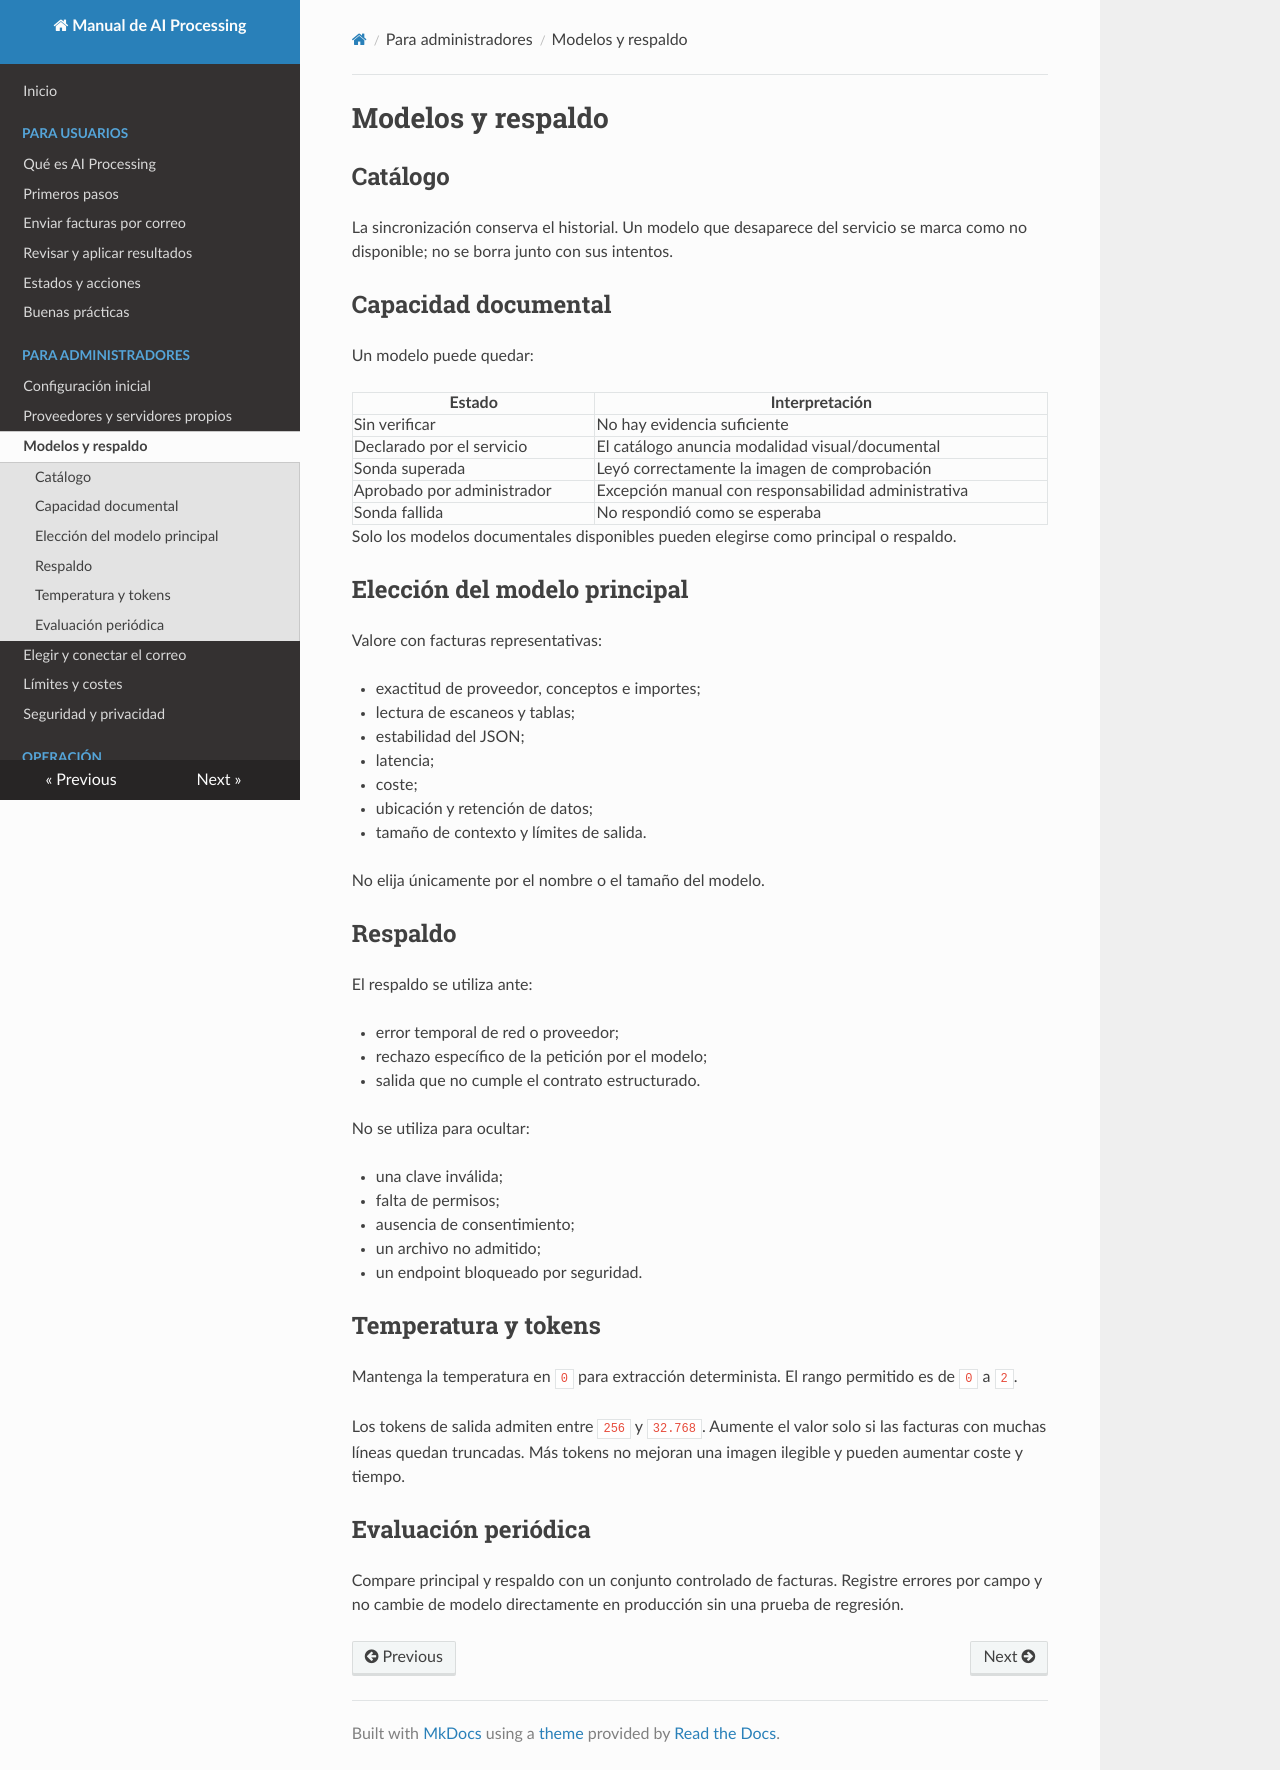

repository: 686f6c61/odoo-invoices-ai-processing · page: administracion/modelos/index.html · generator: mkdocs

# Modelos y respaldo

## Catálogo

La sincronización conserva el historial. Un modelo que desaparece del servicio
se marca como no disponible; no se borra junto con sus intentos.

## Capacidad documental

Un modelo puede quedar:

| Estado | Interpretación |
|---|---|
| Sin verificar | No hay evidencia suficiente |
| Declarado por el servicio | El catálogo anuncia modalidad visual/documental |
| Sonda superada | Leyó correctamente la imagen de comprobación |
| Aprobado por administrador | Excepción manual con responsabilidad administrativa |
| Sonda fallida | No respondió como se esperaba |

Solo los modelos documentales disponibles pueden elegirse como principal o
respaldo.

## Elección del modelo principal

Valore con facturas representativas:

- exactitud de proveedor, conceptos e importes;
- lectura de escaneos y tablas;
- estabilidad del JSON;
- latencia;
- coste;
- ubicación y retención de datos;
- tamaño de contexto y límites de salida.

No elija únicamente por el nombre o el tamaño del modelo.

## Respaldo

El respaldo se utiliza ante:

- error temporal de red o proveedor;
- rechazo específico de la petición por el modelo;
- salida que no cumple el contrato estructurado.

No se utiliza para ocultar:

- una clave inválida;
- falta de permisos;
- ausencia de consentimiento;
- un archivo no admitido;
- un endpoint bloqueado por seguridad.

## Temperatura y tokens

Mantenga la temperatura en `0` para extracción determinista. El rango permitido
es de `0` a `2`.

Los tokens de salida admiten entre `256` y `32.768`. Aumente el valor solo si
las facturas con muchas líneas quedan truncadas. Más tokens no mejoran una
imagen ilegible y pueden aumentar coste y tiempo.

## Evaluación periódica

Compare principal y respaldo con un conjunto controlado de facturas. Registre
errores por campo y no cambie de modelo directamente en producción sin una
prueba de regresión.
